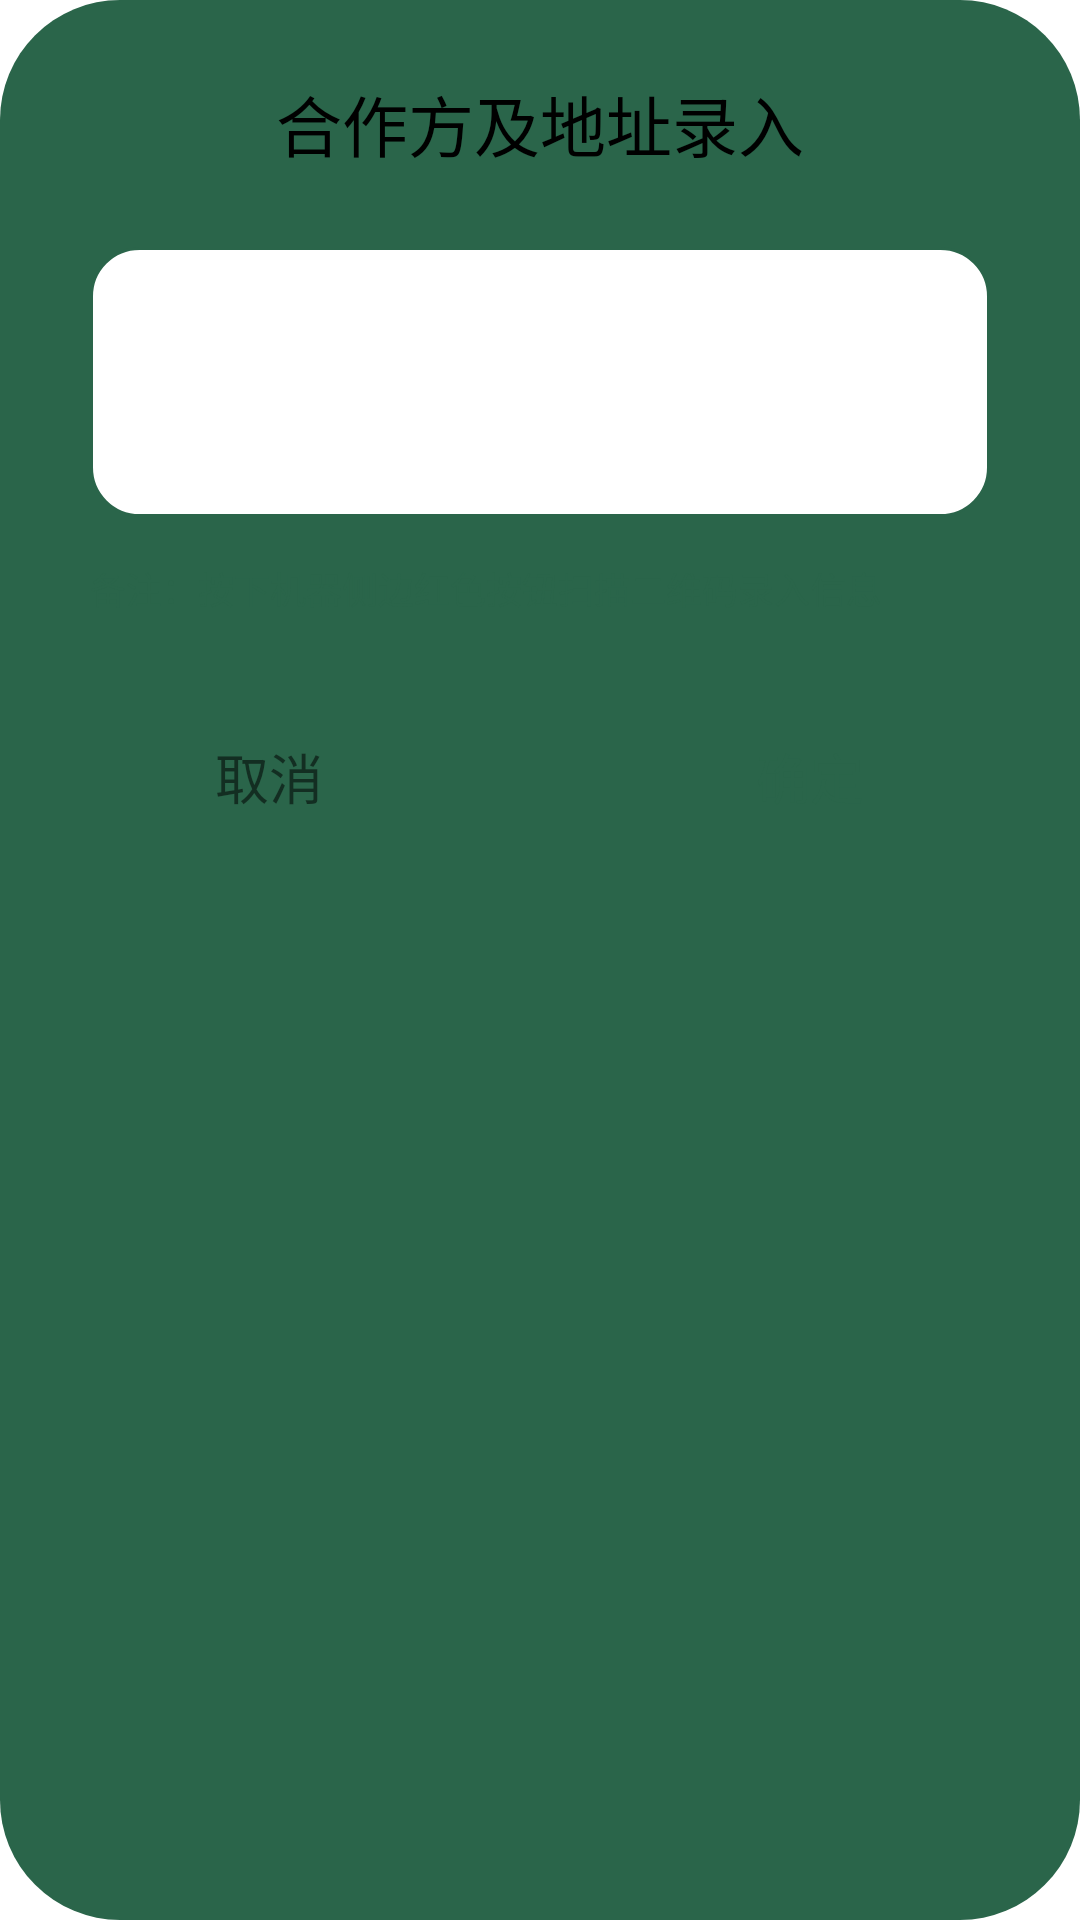

The Android layout XML behind this screen, and the referenced resources:
<!-- AndroidManifest.xml: application theme Theme.BtVerification2 -->
<!-- res/layout/dialog_scan_layout.xml -->
<?xml version="1.0" encoding="utf-8"?>
<LinearLayout xmlns:android="http://schemas.android.com/apk/res/android"
    android:layout_width="300dp"
    android:layout_height="wrap_content"
    android:layout_gravity="center"
    android:background="@drawable/loading_bt_bg"
    android:orientation="vertical">

    <TextView
        android:layout_width="wrap_content"
        android:layout_height="wrap_content"
        android:layout_gravity="center_horizontal"
        android:layout_marginTop="25dp"
        android:text="合作方及地址录入"
        android:textColor="@color/black"
        android:textSize="22sp" />

    <TextView
        android:id="@+id/dialog_scan_ed"
        android:layout_width="match_parent"
        android:layout_height="wrap_content"
        android:minHeight="90dp"
        android:gravity="center_vertical"
        android:textColor="@android:color/black"
        android:layout_marginLeft="30dp"
        android:layout_marginTop="25dp"
        android:layout_marginRight="30dp"
        android:background="@drawable/dialog_ed_bg"
        android:paddingLeft="10dp"
        android:paddingRight="10dp" />

    <TextView
        android:layout_width="match_parent"
        android:layout_height="wrap_content"
        android:text="备注：按下机器侧边红色按钮扫描二维码录入信息"
        android:textColor="@color/purple_700"
        android:textSize="12sp"
        android:layout_marginLeft="30dp"
        android:layout_marginRight="30dp"
        android:layout_marginTop="15dp"/>
    <View
        android:layout_width="match_parent"
        android:layout_height="0.5dp"
        android:layout_marginTop="30dp"
        android:background="@color/purple_700" />

    <LinearLayout
        android:layout_width="match_parent"
        android:layout_height="wrap_content"
        android:orientation="horizontal">

        <TextView
            android:id="@+id/dialog_scan_no"
            android:layout_width="0dp"
            android:layout_height="wrap_content"
            android:layout_weight="1"
            android:gravity="center"
            android:paddingTop="10dp"
            android:paddingBottom="15dp"
            android:text="取消"
            android:textSize="18sp" />

        <View
            android:layout_width="0.5dp"
            android:layout_height="match_parent"
            android:background="@color/purple_700" />

        <TextView
            android:id="@+id/dialog_scan_ok"
            android:layout_width="0dp"
            android:layout_height="wrap_content"
            android:layout_weight="1"
            android:gravity="center"
            android:paddingTop="10dp"
            android:paddingBottom="15dp"
            android:text="确定"
            android:textColor="@color/purple_700"
            android:textSize="18sp" />
    </LinearLayout>
</LinearLayout>
<!-- resources referenced by this layout -->
<resources>
  <color name="black">#FF000000</color>
  <color name="purple_700">#FF2A654A</color>
  <!-- drawable dialog_ed_bg (drawable) -->
  <?xml version="1.0" encoding="utf-8"?>
  <shape xmlns:android="http://schemas.android.com/apk/res/android">
      <solid android:color="@color/white" />
      <stroke
          android:width="1dp"
          android:color="@color/purple_700" />
      
      <corners android:radius="16dp" />
  </shape>
  <!-- drawable loading_bt_bg (drawable) -->
  <?xml version="1.0" encoding="utf-8"?>
  <shape xmlns:android="http://schemas.android.com/apk/res/android">
      <solid android:color="@color/purple_700" />
      
      <corners android:radius="40dp" />
  </shape>
  <style name="Theme.BtVerification2" parent="Theme.MaterialComponents.DayNight.NoActionBar">
          
          <item name="colorPrimary">@color/purple_500</item>
          <item name="colorPrimaryVariant">@color/purple_700</item>
          <item name="colorOnPrimary">@color/white</item>
          
          <item name="colorSecondary">@color/teal_200</item>
          <item name="colorSecondaryVariant">@color/teal_700</item>
          <item name="colorOnSecondary">@color/black</item>
          
          <item name="android:statusBarColor" tools:targetApi="l">?attr/colorPrimaryVariant</item>
          
      </style>
  <color name="white">#FFFFFFFF</color>
  <color name="purple_500">#FF064429</color>
  <color name="teal_200">#FF03DAC5</color>
  <color name="teal_700">#FF018786</color>
</resources>
